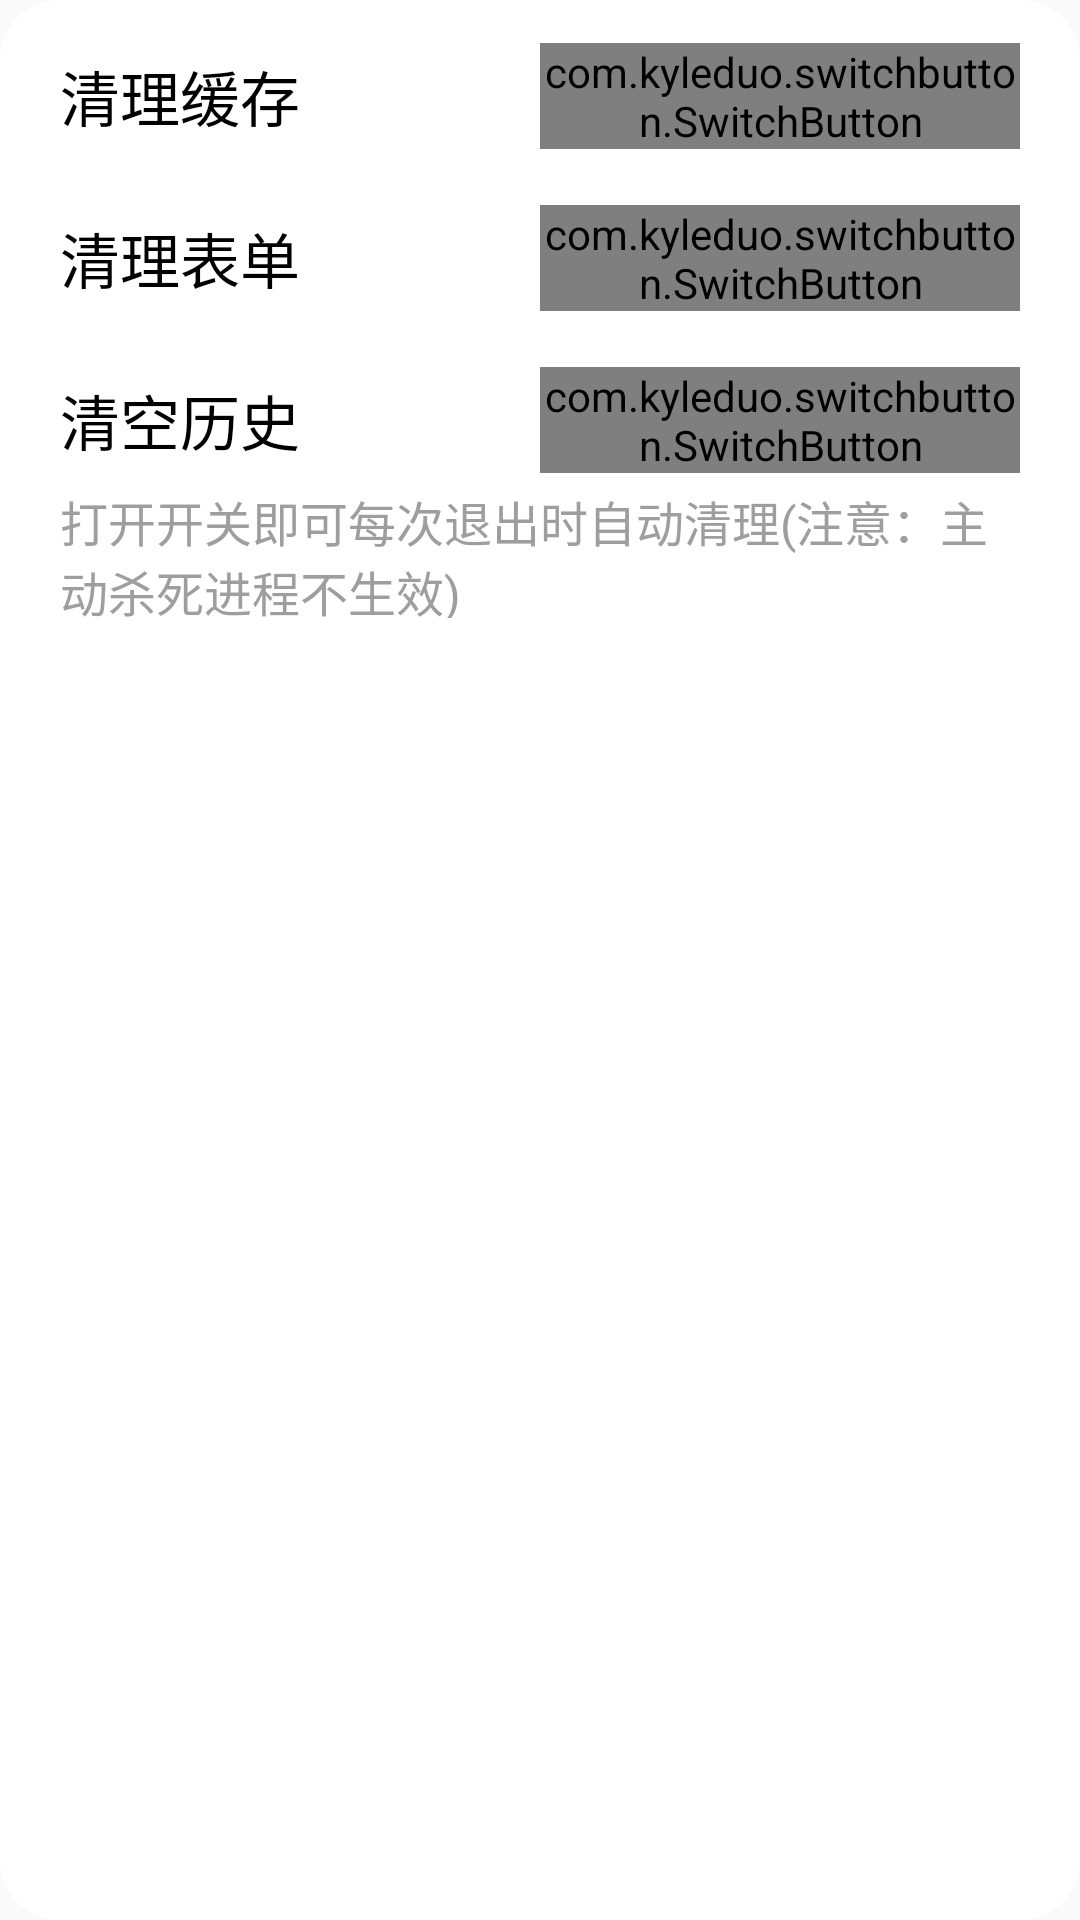

Produce the Android XML layout that renders to this screen, including the resource entries it uses.
<!-- AndroidManifest.xml: application theme AppTheme -->
<!-- res/layout/clear_data_pop_window.xml -->
<?xml version="1.0" encoding="utf-8"?>

<LinearLayout xmlns:android="http://schemas.android.com/apk/res/android"
    android:layout_width="wrap_content"
    android:layout_height="wrap_content"
    android:background="@drawable/dialog_background"
    android:orientation="vertical"
    android:paddingStart="20dp"
    android:paddingTop="10dp"
    android:paddingEnd="20dp"
    android:paddingBottom="10dp">

    <LinearLayout
        android:layout_width="wrap_content"
        android:layout_height="44dp"
        android:orientation="horizontal">

        <TextView
            android:id="@+id/clear_cache_button"
            android:layout_width="150dp"
            android:layout_height="match_parent"
            android:gravity="start|center_vertical"
            android:text="@string/clear_cache"
            android:textColor="@color/colorTextPrimary"
            android:textSize="20sp" />

        <com.kyleduo.switchbutton.SwitchButton
            android:id="@+id/clear_cache_switch"
            android:layout_width="wrap_content"
            android:layout_height="wrap_content"
            android:layout_gravity="center_vertical"
            android:layout_marginStart="10dp" />

    </LinearLayout>

    <LinearLayout
        android:layout_width="wrap_content"
        android:layout_height="44dp"
        android:layout_marginTop="10dp"
        android:orientation="horizontal">

        <TextView
            android:id="@+id/clear_form_button"
            android:layout_width="150dp"
            android:layout_height="match_parent"
            android:gravity="start|center_vertical"
            android:text="@string/clear_form"
            android:textColor="@color/colorTextPrimary"
            android:textSize="20sp" />

        <com.kyleduo.switchbutton.SwitchButton
            android:id="@+id/clear_form_switch"
            android:layout_width="wrap_content"
            android:layout_height="wrap_content"
            android:layout_gravity="center_vertical"
            android:layout_marginStart="10dp" />

    </LinearLayout>

    <LinearLayout
        android:layout_width="wrap_content"
        android:layout_height="44dp"
        android:layout_marginTop="10dp"
        android:orientation="horizontal">

        <TextView
            android:id="@+id/clear_history_button"
            android:layout_width="150dp"
            android:layout_height="match_parent"
            android:gravity="start|center_vertical"
            android:text="@string/clear_history"
            android:textColor="@color/colorTextPrimary"
            android:textSize="20sp" />

        <com.kyleduo.switchbutton.SwitchButton
            android:id="@+id/clear_history_switch"
            android:layout_width="wrap_content"
            android:layout_height="wrap_content"
            android:layout_gravity="center_vertical"
            android:layout_marginStart="10dp" />

    </LinearLayout>

    <TextView
        android:layout_width="match_parent"
        android:layout_height="44dp"
        android:background="@color/colorTransparent"
        android:gravity="start|center_vertical"
        android:text="@string/auto_clear"
        android:textColor="@color/colorTextOther"
        android:textSize="16sp" />

</LinearLayout>
<!-- resources referenced by this layout -->
<resources>
  <color name="colorTextOther">#9e9e9e</color>
  <color name="colorTextPrimary">#000000</color>
  <color name="colorTransparent">#00000000</color>
  <!-- drawable dialog_background (drawable) -->
  <?xml version="1.0" encoding="utf-8"?>
  
  <shape xmlns:android="http://schemas.android.com/apk/res/android">
      <corners android:radius="20dp" />
      <solid android:color="@color/colorWindowBackground" />
  </shape>
  <string name="auto_clear">打开开关即可每次退出时自动清理(注意：主动杀死进程不生效)</string>
  <string name="clear_cache">清理缓存</string>
  <string name="clear_form">清理表单</string>
  <string name="clear_history">清空历史</string>
  <style name="AppTheme" parent="Theme.AppCompat.DayNight.NoActionBar">
          <item name="colorPrimary">@color/colorPrimary</item>
          <item name="colorPrimaryDark">@color/colorPrimaryDark</item>
          <item name="colorAccent">@color/colorAccent</item>
      </style>
  <color name="colorWindowBackground">#ffffff</color>
  <color name="colorPrimary">#ffffff</color>
  <color name="colorPrimaryDark">#ffffff</color>
  <color name="colorAccent">#2196f3</color>
</resources>
